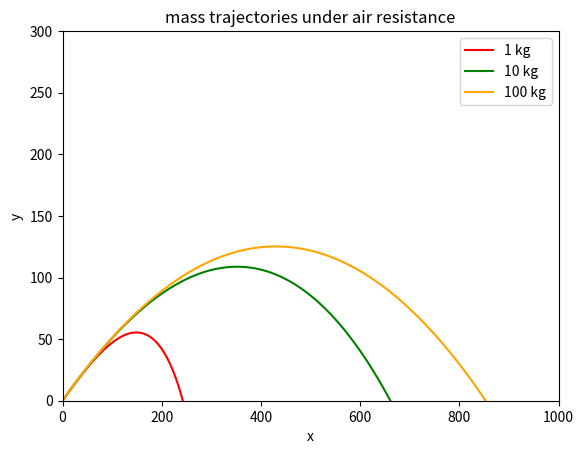

Reproduce this figure in Python.
'''
date: 07/26/22
exercise: 8.07

desc: solving and visualizing trajectories for a spherical cannonball of different masses using 
fourth-order runge-kutta method. 
'''

import numpy as np
import matplotlib.pyplot as plt
from math import pi,radians,cos,sin,sqrt

R = 0.08 # radius of sphere 
m = 1 # mass of sphere
rho = 1.22 # density of air
C = 0.47 # coeffecient of drag 
g = 9.8 

theta = radians(30)
vx0 = 100*cos(theta)
vy0 = 100*sin(theta)
N = 5000
t0,tf = 0.0,50.0
t_points = np.linspace(t0,tf,N)
h = (tf-t0)/N

r = np.empty((4,N),float)
r[:,0] = [0,0,vx0,vy0]
dw = lambda w,z: (-pi*rho*C*R**2)/(2*m)*w*sqrt(w**2 + z**2)
dz = lambda w,z: -g - (pi*rho*C*R**2)/(2*m)*z*sqrt(w**2 + z**2)
f = lambda r,t: np.array( [r[2],r[3],dw(r[2],r[3]),dz(r[2],r[3])] )

def runge_kutta(r,f):
    for t in range(N-1):
        k1 = h*f(r[:,t],t_points[t])
        k2 = h*f(r[:,t]+0.5*k1,t_points[t]+0.5*h)
        k3 = h*f(r[:,t]+0.5*k2,t_points[t]+0.5*h)
        k4 = h*f(r[:,t]+k3,t_points[t]+h)
        r[:,t+1] = r[:,t] + (k1 + 2*k2 + 2*k3 + k4)/6.0
    return r

r = runge_kutta(r,f)
fig,ax = plt.subplots(1)
ax.set(title='mass trajectories under air resistance')
ax.plot(r[0,:],r[1,:],c='red',label='1 kg')

m = 10
r = runge_kutta(r,f)
ax.plot(r[0,:],r[1,:],c='green',label='10 kg')

m = 100
r = runge_kutta(r,f)
ax.plot(r[0,:],r[1,:],c='orange',label='100 kg')

ax.set(xlabel='x',ylabel='y',ylim=[0,300],xlim=[0,1000])
ax.legend()

plt.show()
